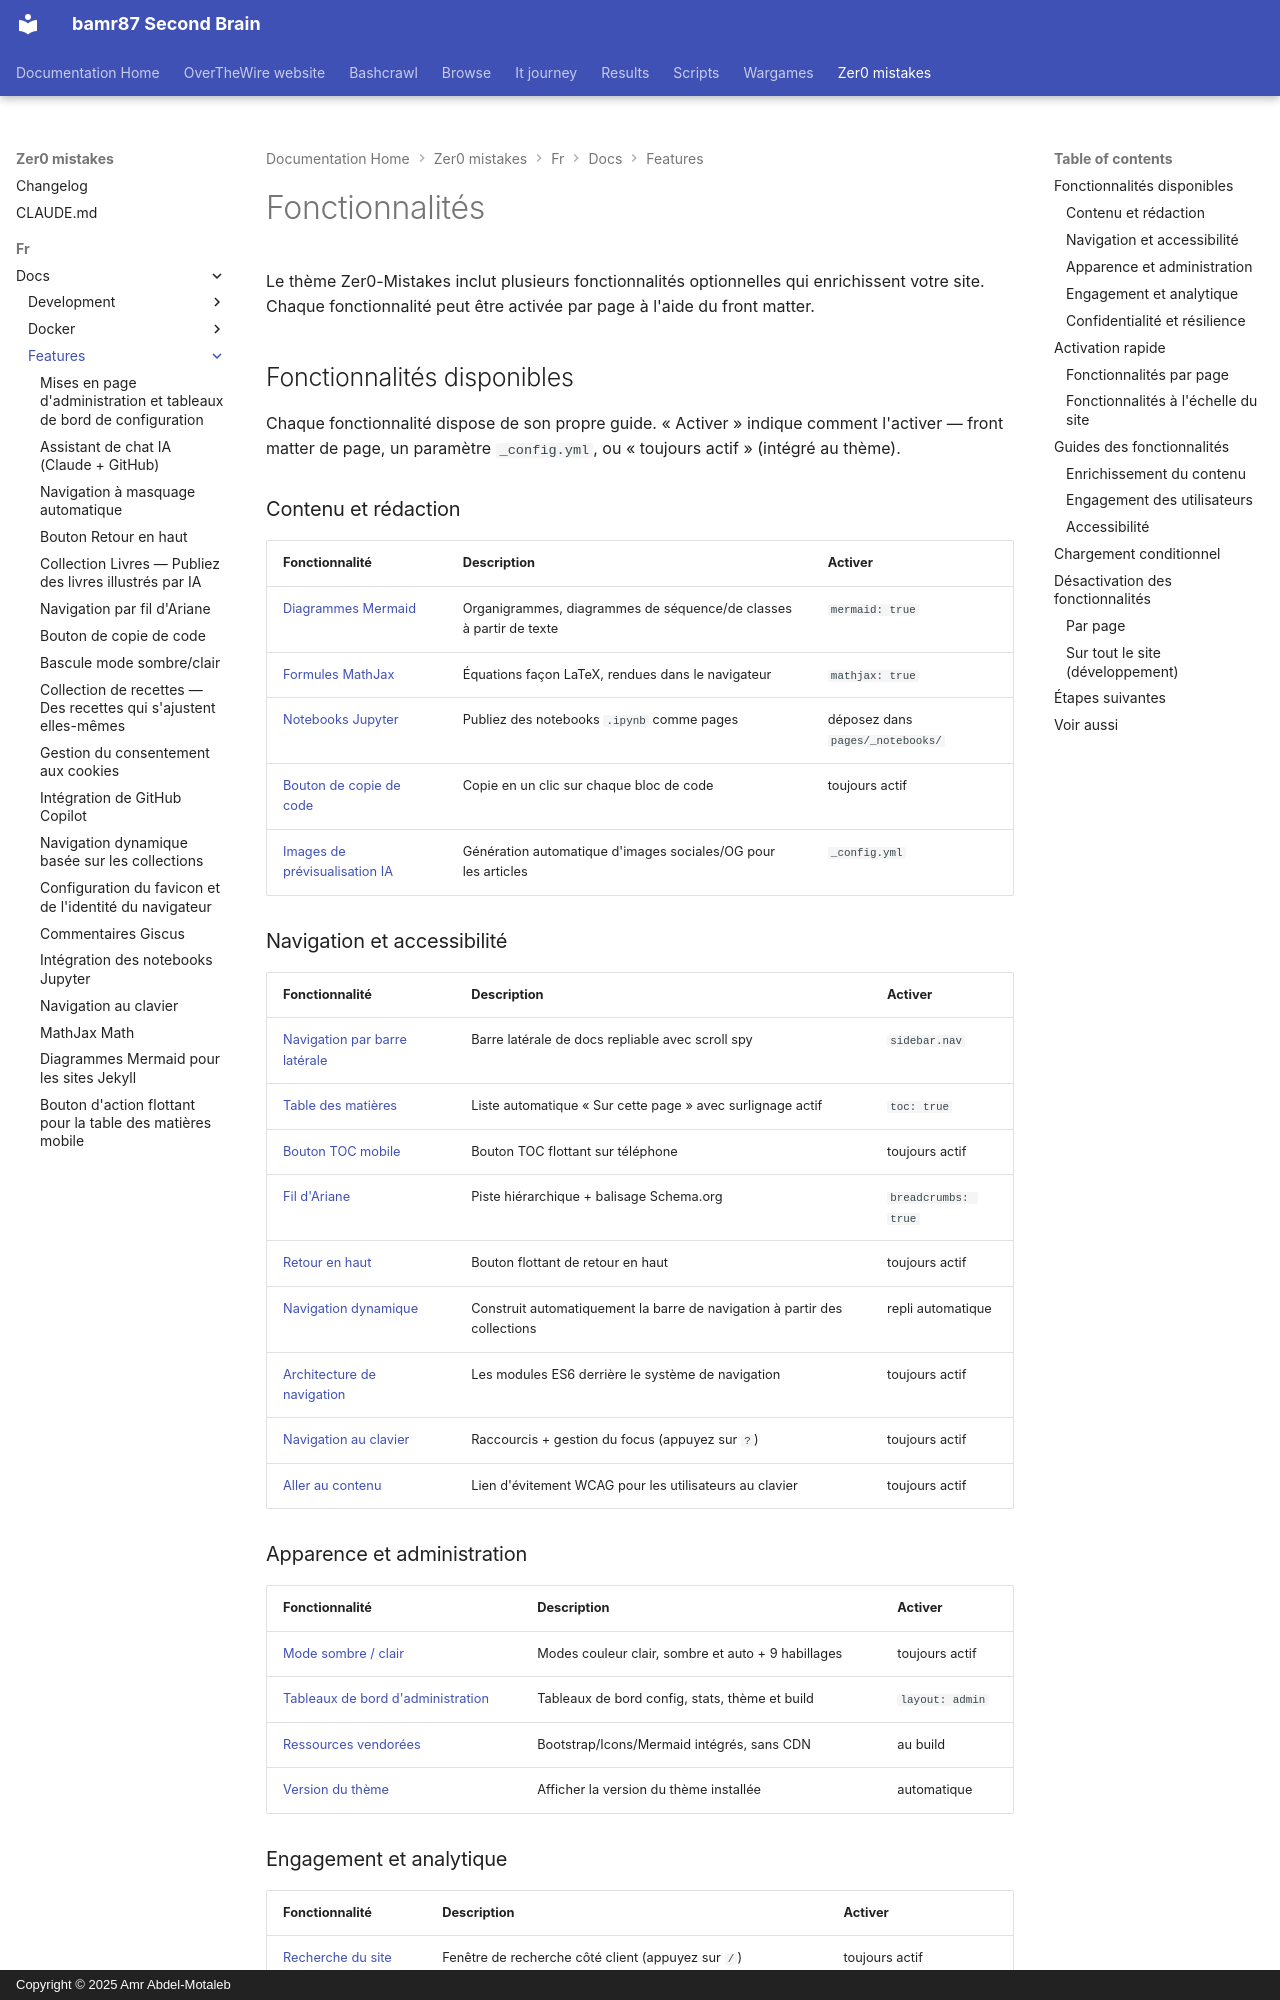

repository: bamr87/README · page: zer0-mistakes/fr/docs/features/index.html · generator: mkdocs · copyright: Copyright © 2025 Amr Abdel-Motaleb

---
categories:
- docs
- features
description: Activez et configurez les fonctionnalités du thème, notamment les diagrammes,
  les commentaires, l'analytique, et plus encore.
difficulty: beginner
estimated_reading_time: 5 minutes
lang: fr
lastmod: 2026-06-15 00:00:00+00:00
layout: default
machine_translated: true
permalink: /fr/docs/features/
preview: /images/previews/features.png
sidebar:
  nav: docs
source_file: fr/docs/features/index.md
source_repo: bamr87/zer0-mistakes
source_url: https://github.com/bamr87/zer0-mistakes/blob/main/fr/docs/features/index.md
tags:
- features
- configuration
title: Fonctionnalités
translated_from_sha: 5ad1befc459d
translation_of: pages/_docs/features/index.md
translation_source_url: /docs/features/
---

# Fonctionnalités

Le thème Zer0-Mistakes inclut plusieurs fonctionnalités optionnelles qui enrichissent votre site. Chaque fonctionnalité peut être activée par page à l'aide du front matter.

## Fonctionnalités disponibles

Chaque fonctionnalité dispose de son propre guide. « Activer » indique comment l'activer — front matter de page, un paramètre `_config.yml`, ou « toujours actif » (intégré au thème).

### Contenu et rédaction

| Fonctionnalité | Description | Activer |
|---------|-------------|--------|
| [Diagrammes Mermaid](mermaid-diagrams/) | Organigrammes, diagrammes de séquence/de classes à partir de texte | `mermaid: true` |
| [Formules MathJax](mathjax-math/) | Équations façon LaTeX, rendues dans le navigateur | `mathjax: true` |
| [Notebooks Jupyter](jupyter-notebooks/) | Publiez des notebooks `.ipynb` comme pages | déposez dans `pages/_notebooks/` |
| [Bouton de copie de code](code-copy/) | Copie en un clic sur chaque bloc de code | toujours actif |
| [Images de prévisualisation IA](preview-image-generator/) | Génération automatique d'images sociales/OG pour les articles | `_config.yml` |
